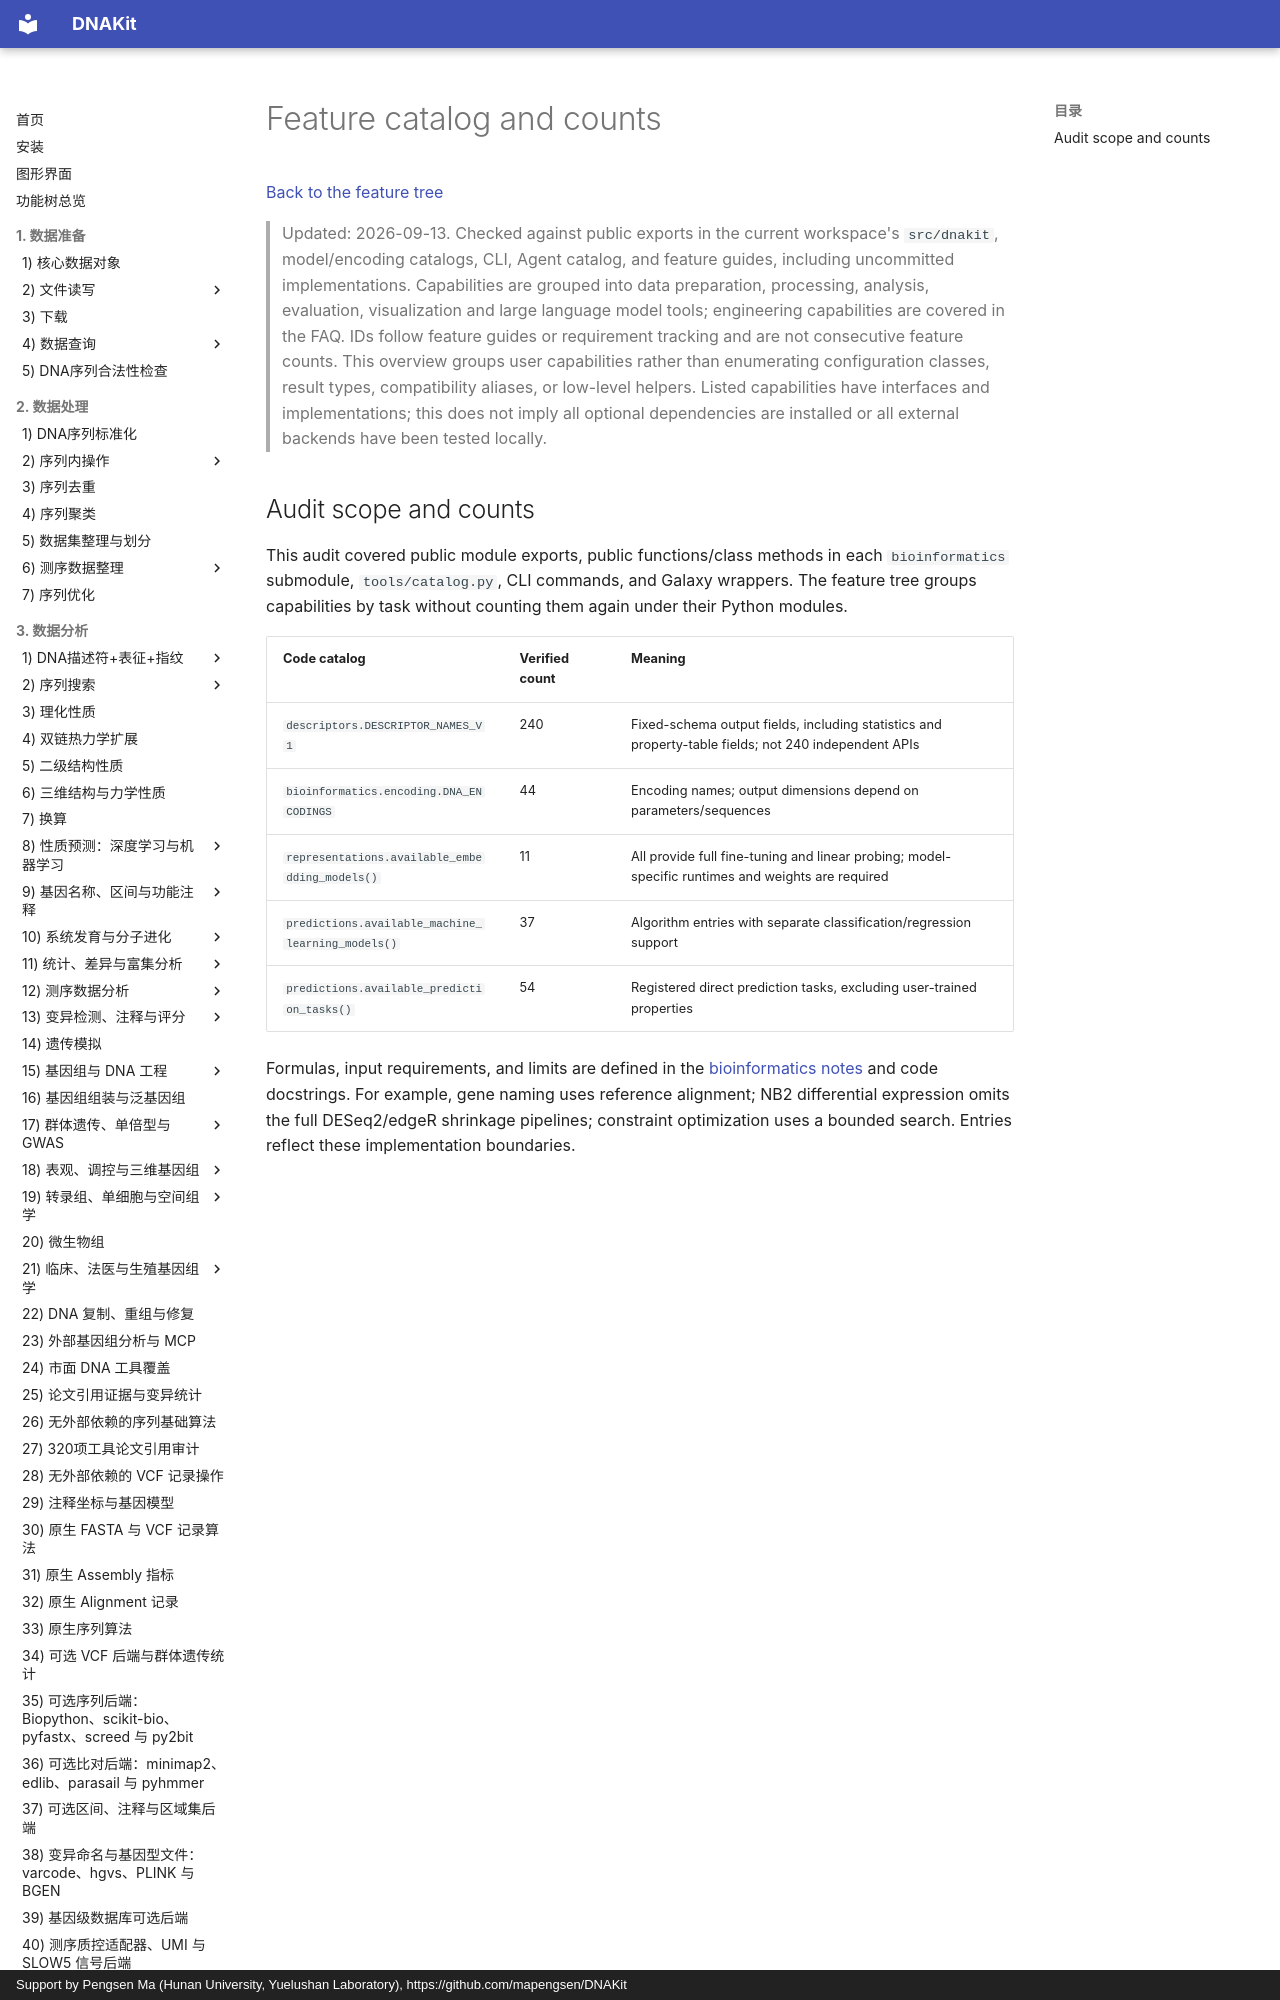

repository: mapengsen/DNAKit · page: faq/tutorial_overview.en/index.html · generator: mkdocs · copyright: Support by Pengsen Ma (Hunan University, Yuelushan Laboratory), https://github.com/mapengsen/DNAKit

# Feature catalog and counts

[Back to the feature tree](../api/features/function_tree.md)

> Updated: 2026-09-13. Checked against public exports in the current workspace's `src/dnakit`, model/encoding catalogs, CLI, Agent catalog, and feature guides, including uncommitted implementations. Capabilities are grouped into data preparation, processing, analysis, evaluation, visualization and large language model tools; engineering capabilities are covered in the FAQ. IDs follow feature guides or requirement tracking and are not consecutive feature counts. This overview groups user capabilities rather than enumerating configuration classes, result types, compatibility aliases, or low-level helpers. Listed capabilities have interfac
